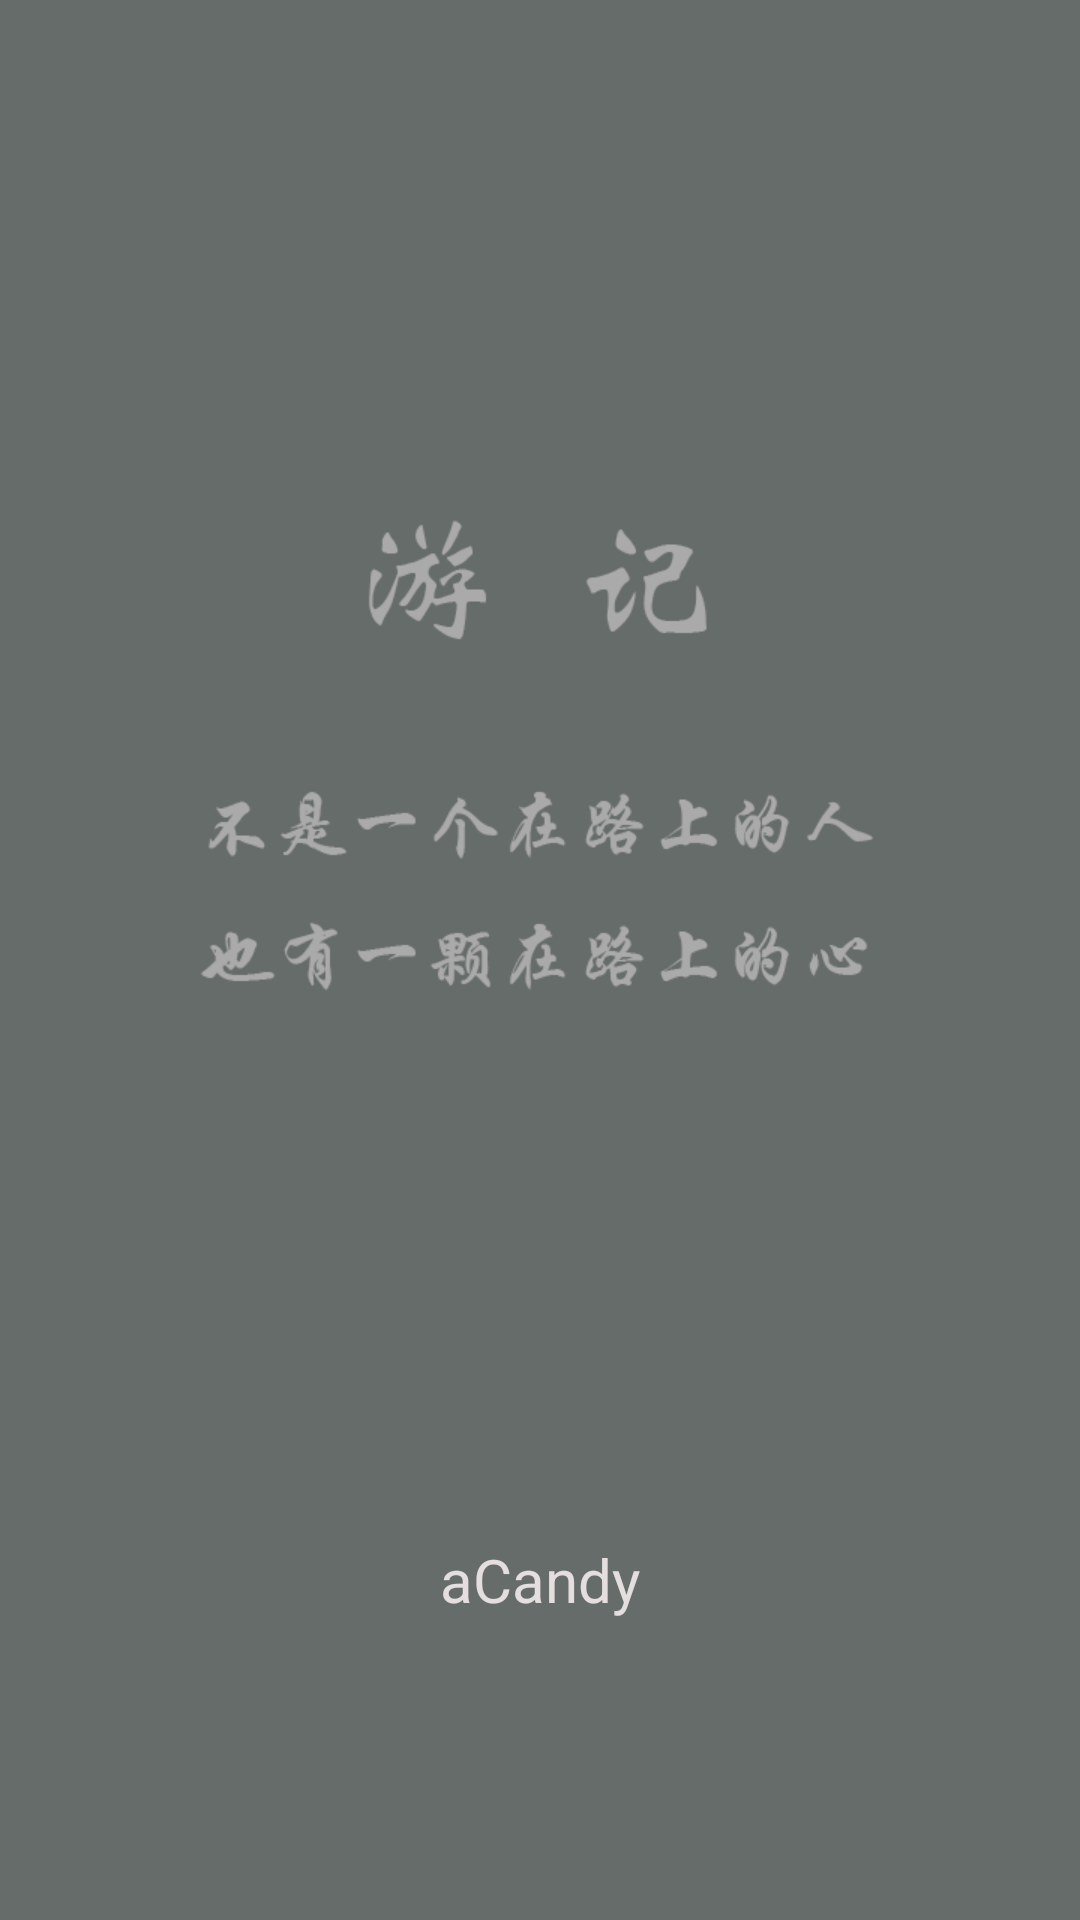

The Android layout XML behind this screen, and the referenced resources:
<!-- AndroidManifest.xml: application theme ImageTranslucentTheme -->
<!-- res/layout/fragment_splash.xml -->
<?xml version="1.0" encoding="utf-8"?>
<RelativeLayout
	android:id="@+id/splash_relativelayout"
	xmlns:android="http://schemas.android.com/apk/res/android"
    android:layout_width="match_parent"
    android:layout_height="match_parent"
	android:background="@drawable/splash_bg">
	<ImageView
		android:id="@+id/splash_img"
		android:layout_width="match_parent"
		android:layout_height="match_parent"
		android:scaleType="centerCrop"/>
	<TextView
		android:id="@+id/splash_img_author"
		android:layout_width="wrap_content"
		android:layout_height="wrap_content"
		android:layout_centerHorizontal="true"
		android:layout_alignParentBottom="true"
		android:layout_marginBottom="100dp"
		android:textSize="20sp"
		android:text="@string/app_developer"
		android:textColor="@color/text_color"/>

</RelativeLayout>
<!-- resources referenced by this layout -->
<resources>
  <color name="text_color">#e4dede</color>
  <!-- drawable splash_bg: png bitmap (drawable-xhdpi, 28161 bytes) -->
  <string name="app_developer">aCandy</string>
  <style name="ImageTranslucentTheme" parent="AppTheme">
  		
  	</style>
  <style name="AppTheme" parent="Theme.AppCompat.Light.DarkActionBar">
  		
  		<item name="colorPrimary">@color/colorPrimary</item>
  		<item name="colorPrimaryDark">@color/colorPrimaryDark</item>
  		<item name="colorAccent">@color/colorAccent</item>
  		<item name="android:fitsSystemWindows">true</item>
  	</style>
  <color name="colorPrimary">#3F51B5</color>
  <color name="colorPrimaryDark">#303F9F</color>
  <color name="colorAccent">#FF4081</color>
</resources>
